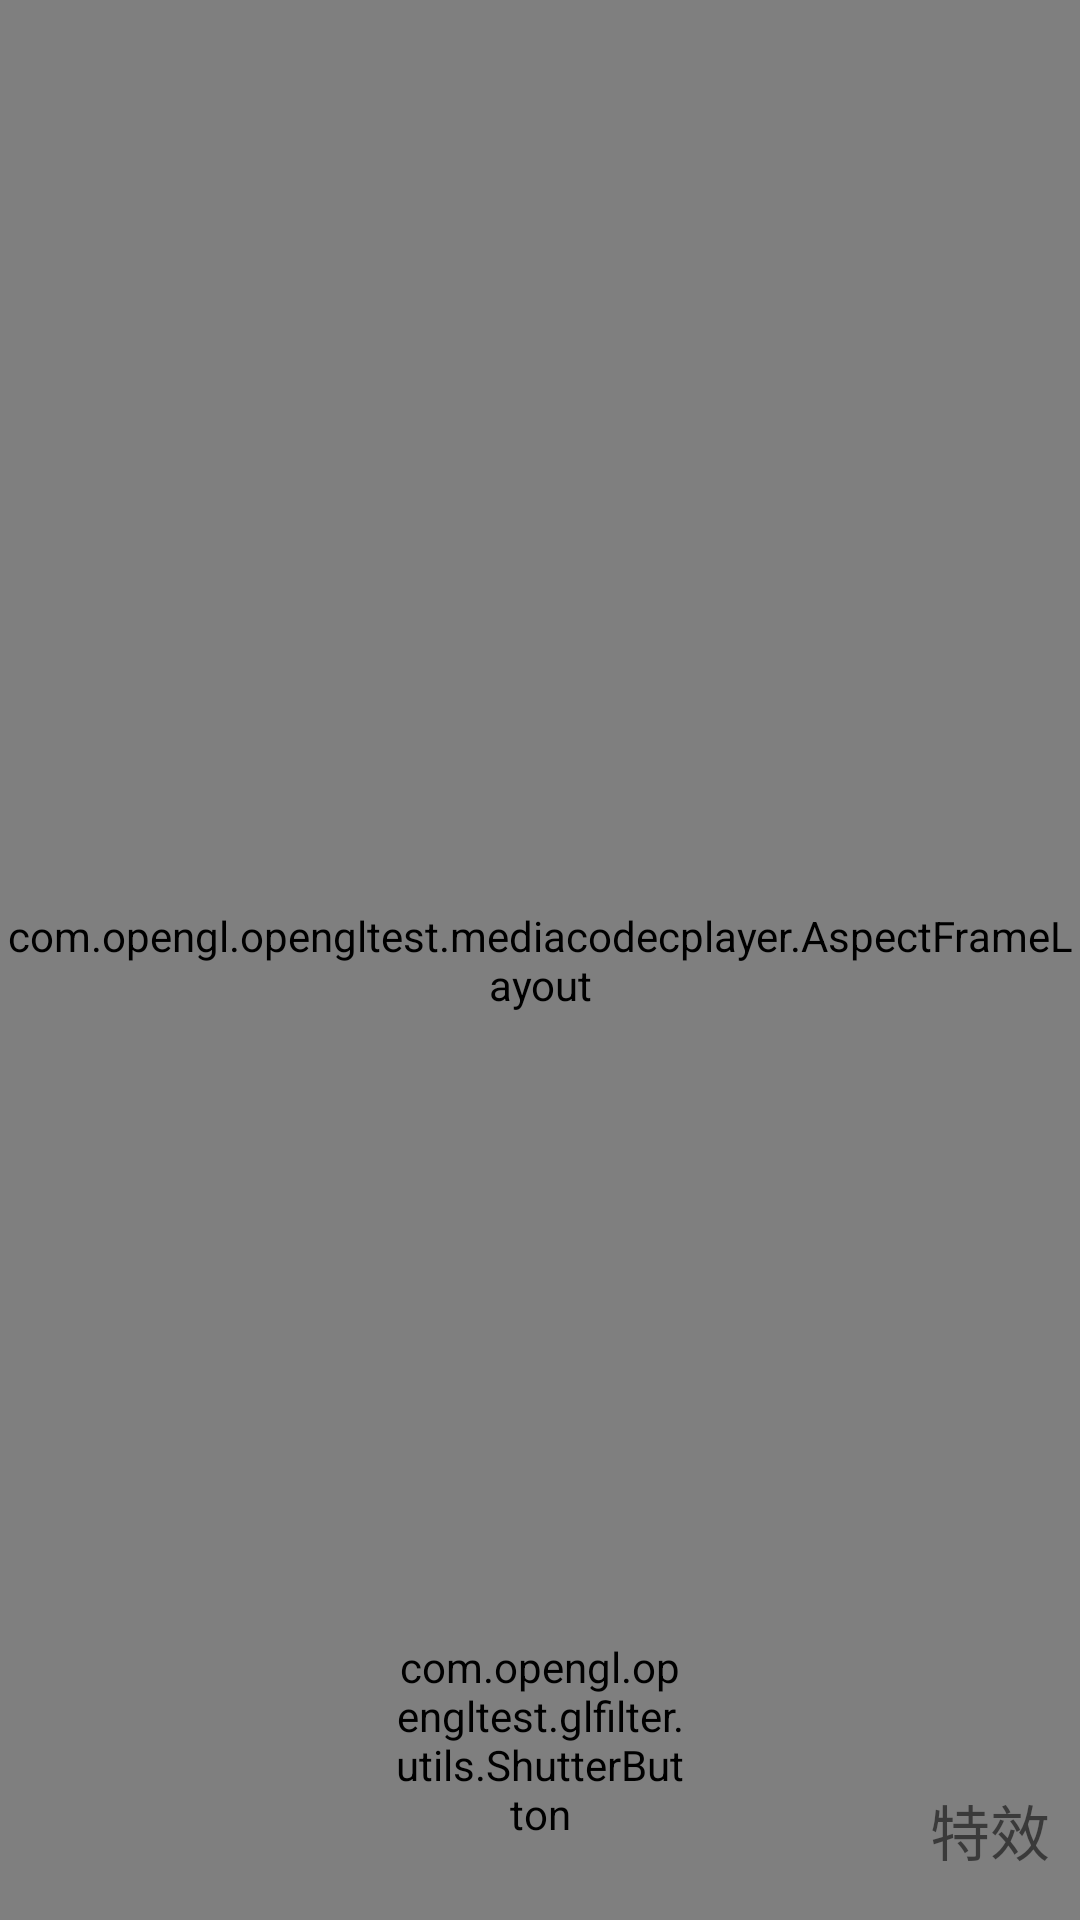

This screen was rendered from an Android layout file. Write that file and the resources it references.
<!-- AndroidManifest.xml: application theme AppTheme -->
<!-- res/layout/fragment_camera_preview.xml -->
<?xml version="1.0" encoding="utf-8"?>
<FrameLayout xmlns:android="http://schemas.android.com/apk/res/android"
    xmlns:tools="http://schemas.android.com/tools"
    android:layout_width="match_parent"
    android:layout_height="match_parent">

    
    <com.opengl.opengltest.mediacodecplayer.AspectFrameLayout
        android:id="@+id/layout_aspect"
        android:layout_width="match_parent"
        android:layout_height="match_parent"
        android:layout_gravity="top"
        android:background="@color/white"></com.opengl.opengltest.mediacodecplayer.AspectFrameLayout>

    
    <FrameLayout
        android:id="@+id/fragment_container"
        android:layout_width="match_parent"
        android:layout_height="wrap_content"
        android:layout_gravity="bottom"
        android:clickable="true"></FrameLayout>

    
    <TextView
        android:id="@+id/tv_fps"
        android:layout_width="wrap_content"
        android:layout_height="wrap_content"
        android:layout_gravity="end"
        android:layout_marginEnd="20dp"
        android:layout_marginTop="70dp"
        android:textColor="@android:color/holo_orange_dark" />


    <com.opengl.opengltest.glfilter.utils.ShutterButton
        android:id="@+id/btn_shutter"
        android:layout_width="100dp"
        android:layout_height="100dp"
        android:layout_centerInParent="true"
        android:layout_gravity="bottom|center"
        android:layout_marginBottom="10dp" />
    <TextView
        android:layout_width="60dp"
        android:layout_height="60dp"
        android:id="@+id/tvEffect"
        android:text="特效"
        android:gravity="center"
        android:textSize="20sp"
        android:layout_gravity="bottom|right"
    />

</FrameLayout>
<!-- resources referenced by this layout -->
<resources>
  <color name="white">#FFFFFF</color>
  <style name="AppTheme" parent="Theme.AppCompat.Light.NoActionBar">
          
          <item name="colorPrimary">@color/colorPrimary</item>
          <item name="colorPrimaryDark">@color/colorPrimaryDark</item>
          <item name="colorAccent">@color/colorAccent</item>
          <item name="android:windowBackground">@color/transparent</item>
          <item name="android:windowIsTranslucent">true</item>
          <item name="android:windowAnimationStyle">@style/Animation.Activity.Translucent.Style</item>
      </style>
  <color name="colorPrimary">#3F51B5</color>
  <color name="colorPrimaryDark">#303F9F</color>
  <color name="colorAccent">#FF4081</color>
  <color name="transparent">#00000000</color>
  <style name="Animation.Activity.Translucent.Style" parent="@android:style/Animation.Translucent">
      <item name="android:windowEnterAnimation">@anim/slide_in</item>
      <item name="android:windowExitAnimation">@anim/slide_out</item>
      </style>
</resources>
